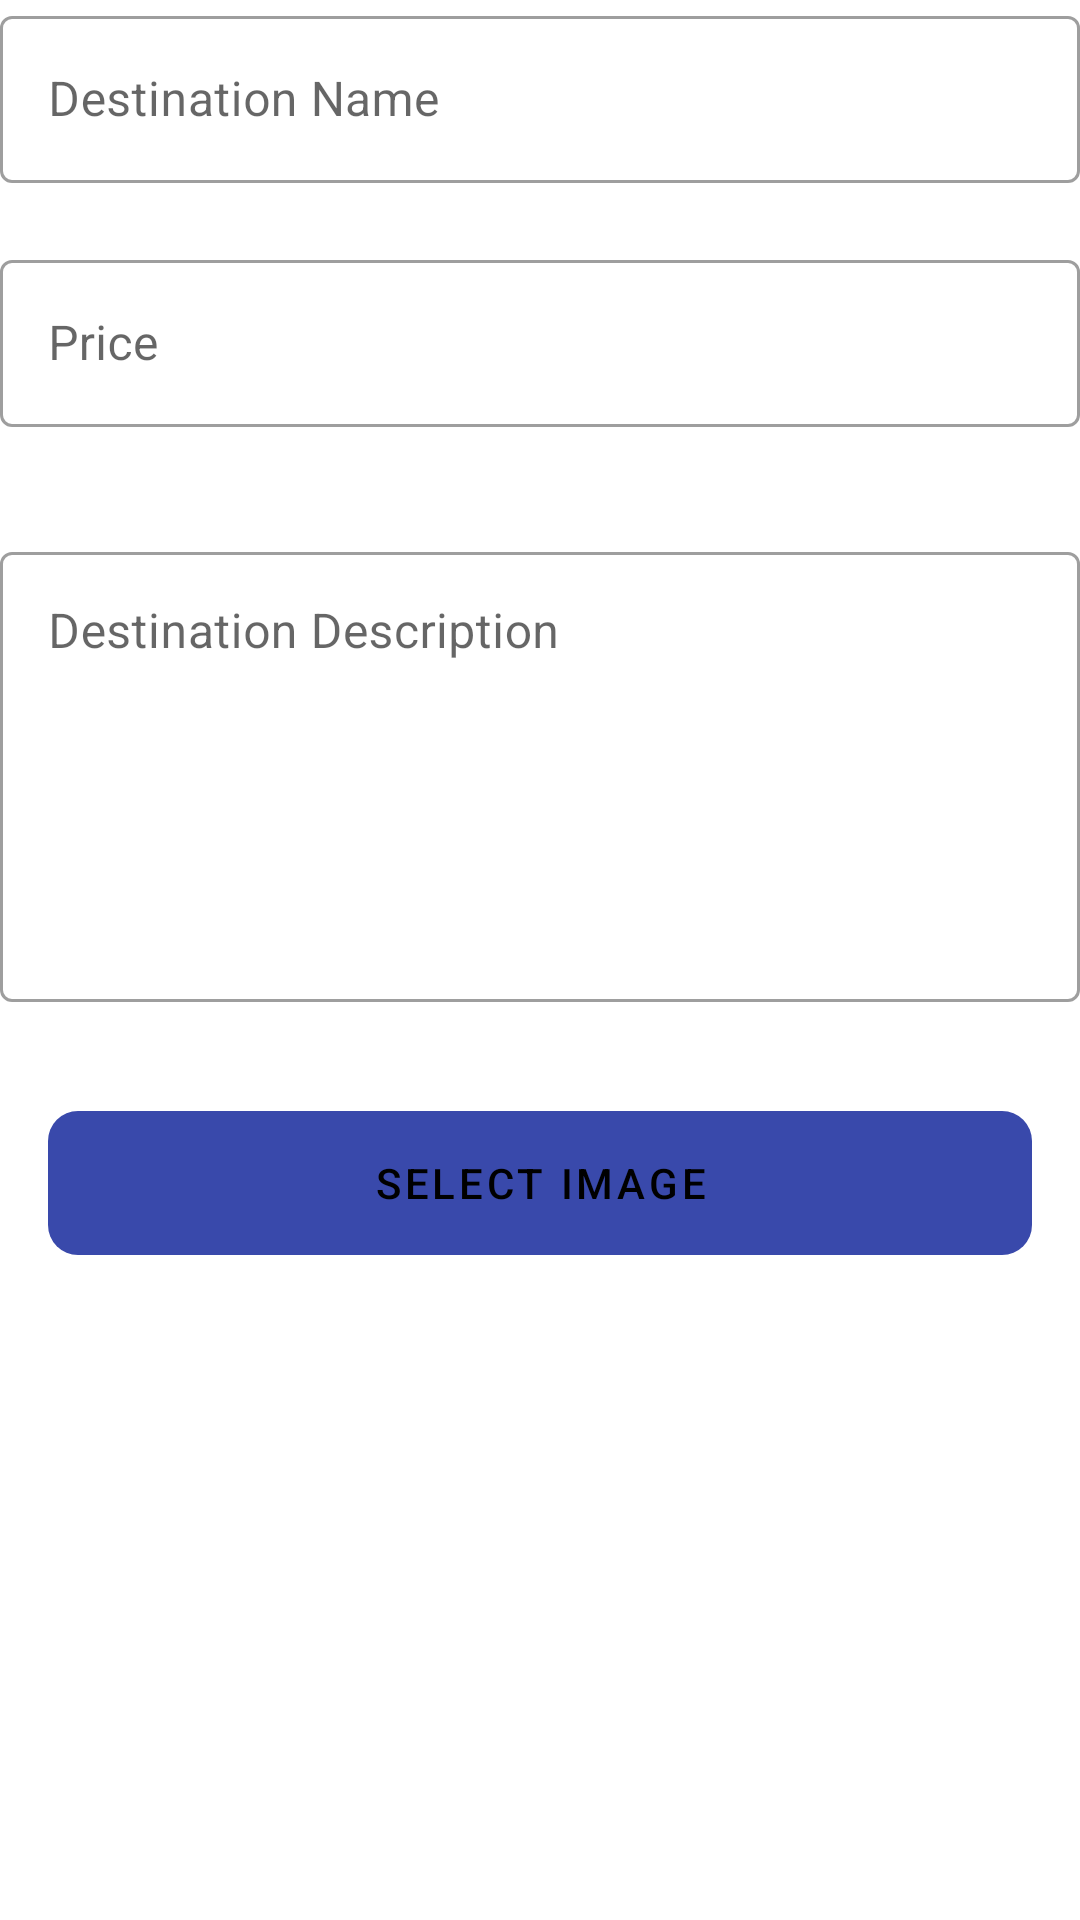

Android layout source for this screen:
<!-- AndroidManifest.xml: application theme AppTheme -->
<!-- res/layout/fragment_travel_deal.xml -->
<?xml version="1.0" encoding="utf-8"?>
<LinearLayout xmlns:android="http://schemas.android.com/apk/res/android"
    xmlns:app="http://schemas.android.com/apk/res-auto"
    xmlns:tools="http://schemas.android.com/tools"
    android:layout_width="match_parent"
    android:layout_height="match_parent"
    android:layout_margin="@dimen/margin_default"
    android:orientation="vertical"
    tools:context=".ui.details.TravelDealFragment">

    <com.google.android.material.textfield.TextInputLayout
        android:id="@+id/destination_name_text_layout"
        style="@style/Widget.MaterialComponents.TextInputLayout.OutlinedBox"
        android:layout_width="match_parent"
        android:layout_height="wrap_content"
        android:hint="@string/hint_destination_name"
        app:errorEnabled="true">

        <com.google.android.material.textfield.TextInputEditText
            android:id="@+id/destination_name_edit_text"
            android:layout_width="match_parent"
            android:layout_height="wrap_content"
            android:inputType="text" />

    </com.google.android.material.textfield.TextInputLayout>

    <com.google.android.material.textfield.TextInputLayout
        android:id="@+id/price_text_layout"
        style="@style/Widget.MaterialComponents.TextInputLayout.OutlinedBox"
        android:layout_width="match_parent"
        android:layout_height="wrap_content"
        android:hint="@string/hint_price"
        app:errorEnabled="true">

        <com.google.android.material.textfield.TextInputEditText
            android:id="@+id/price_edit_text"
            android:layout_width="match_parent"
            android:layout_height="wrap_content"
            android:inputType="text" />

    </com.google.android.material.textfield.TextInputLayout>

    <com.google.android.material.textfield.TextInputLayout
        android:id="@+id/destination_description_text_layout"
        style="@style/Widget.MaterialComponents.TextInputLayout.OutlinedBox"
        android:layout_width="match_parent"
        android:layout_height="wrap_content"
        android:layout_marginTop="@dimen/margin_default"

        android:hint="@string/hint_destination_description"
        app:errorEnabled="true">

        <com.google.android.material.textfield.TextInputEditText
            android:id="@+id/destination_description_edit_text"
            android:layout_width="match_parent"
            android:layout_height="wrap_content"
            android:gravity="top"
            android:inputType="textMultiLine"
            android:minHeight="@dimen/description_edit_text_min_height" />

    </com.google.android.material.textfield.TextInputLayout>

    <com.google.android.material.button.MaterialButton
        android:id="@+id/add_button"
        android:layout_width="match_parent"
        android:layout_height="wrap_content"
        android:layout_margin="@dimen/margin_default"
        android:background="@drawable/button_background_rounded"
        android:backgroundTint="?colorAccent"
        android:gravity="center"
        android:text="@string/label_select_image"
        android:textColor="?colorOnSecondary"
        app:icon="@drawable/ic_add_pic"
        app:iconTint="?colorOnSecondary" />

    <ImageView
        android:id="@+id/selected_image_image_view"
        android:layout_width="match_parent"
        android:layout_height="wrap_content"
        android:layout_margin="@dimen/margin_default"
        android:contentDescription="@string/cd_location_picture" />

</LinearLayout>
<!-- resources referenced by this layout -->
<resources>
  <dimen name="description_edit_text_min_height">150dp</dimen>
  <dimen name="margin_default">16dp</dimen>
  <!-- drawable button_background_rounded (drawable) -->
  <?xml version="1.0" encoding="utf-8"?>
  <shape xmlns:android="http://schemas.android.com/apk/res/android"
      android:shape="rectangle">
      <corners
          android:bottomLeftRadius="10dp"
          android:bottomRightRadius="10dp"
          android:topLeftRadius="10dp"
          android:topRightRadius="10dp" />
  </shape>
  <string name="cd_location_picture">Location Picture</string>
  <string name="hint_destination_description">Destination Description</string>
  <string name="hint_destination_name">Destination Name</string>
  <string name="hint_price">Price</string>
  <string name="label_select_image">Select Image</string>
  <style name="AppTheme" parent="Theme.MaterialComponents.Light.NoActionBar">
  
          <item name="colorPrimary">@color/color_primary</item>
          <item name="colorSecondary">@color/color_secondary</item>
          <item name="colorPrimaryVariant">@color/color_primary_variant</item>
          <item name="colorSecondaryVariant">@color/color_secondary_variant</item>
  
          <item name="colorError">@color/color_error</item>
          <item name="android:colorBackground">@color/color_background</item>
          <item name="colorSurface">@color/color_surface</item>
  
          <item name="colorOnPrimary">@color/color_on_primary</item>
          <item name="colorOnSecondary">@color/color_on_secondary</item>
          <item name="colorOnBackground">@color/color_on_background</item>
          <item name="colorOnSurface">@color/color_on_surface</item>
          <item name="colorOnError">@color/color_on_error</item>
  
          
          <item name="colorAccent">?attr/colorSecondary</item>
          <item name="colorPrimaryDark">@color/color_primary_variant</item>
  
      </style>
  <color name="color_primary">#3949ab</color>
  <color name="color_secondary">#ffff00</color>
  <color name="color_primary_variant">#00227b</color>
  <color name="color_secondary_variant">#ffff5a</color>
  <color name="color_error">#ef6c00</color>
  <color name="color_background">#ffffff</color>
  <color name="color_surface">#ffffff</color>
  <color name="color_on_primary">#ffffff</color>
  <color name="color_on_secondary">#000000</color>
  <color name="color_on_background">#757575</color>
  <color name="color_on_surface">#000000</color>
  <color name="color_on_error">#000000</color>
</resources>
